Run: headless pygame with SDL's dummy video driver; simulated clock (each Clock.tick advances the game by its frame time, no real sleeping); random seed 0; keys injected as events and as key.get_pressed() state; mouse plan: one left click at the window centre at the start of phase 2, then a move to the lower-right quarter at the start of phase 3.
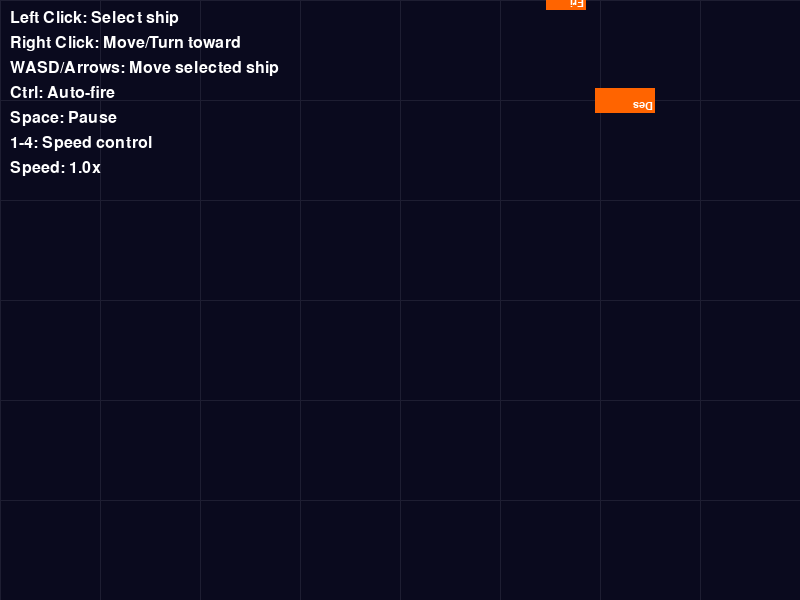
Frame 1 of 4 · flips 1–60 · no input
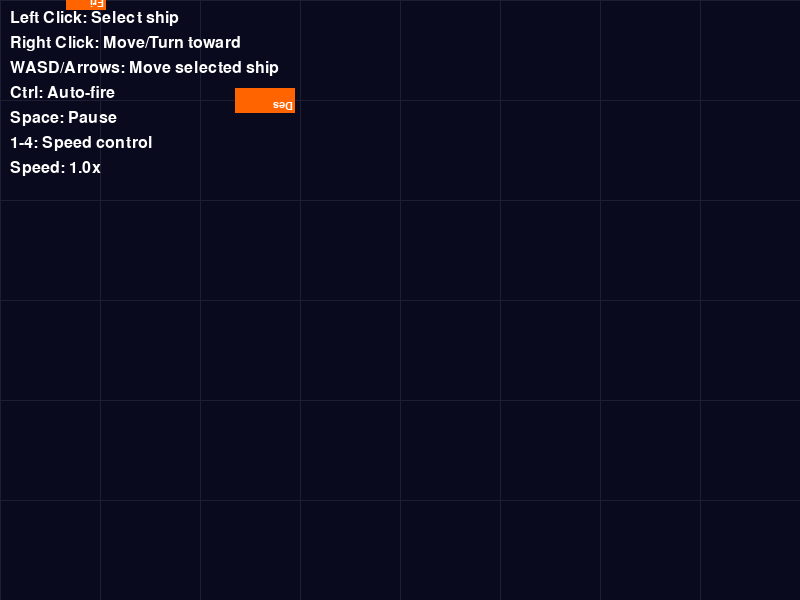
Frame 2 of 4 · flips 61–180 · clicked the window centre · tapped SPACE, RETURN · held RIGHT (→), D
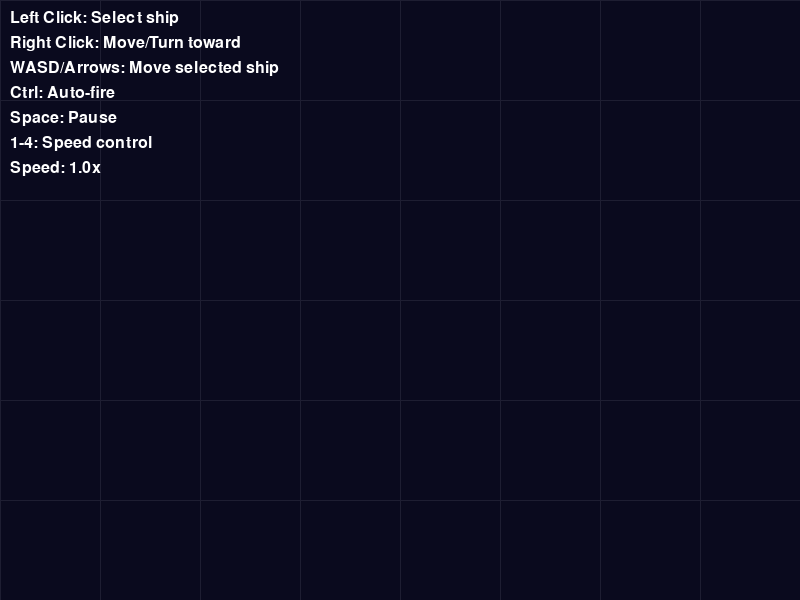
Frame 3 of 4 · flips 181–300 · moved the mouse to the lower-right quarter · held DOWN (↓), S
Frame 4 of 4 · flips 301–420 · held LEFT (←), A, UP (↑), W · screen unchanged from frame 3, image omitted

The pygame program that drew these frames:

import pygame
import math
import random

class Ship:
    def __init__(self, x, y, ship_type, team):
        self.x = x
        self.y = y
        self.ship_type = ship_type
        self.team = team  # 0 = player, 1 = enemy
        self.angle = 0  # facing direction in degrees
        self.velocity_x = 0
        self.velocity_y = 0
        self.health = 100
        self.max_health = 100
        
        # Ship stats based on type
        self.stats = self._get_ship_stats()
        self.max_health = self.stats['health']
        self.health = self.max_health
        
        # Combat
        self.last_shot_time = 0
        self.target = None
        
    def _get_ship_stats(self):
        stats = {
            'Fighter': {'width': 20, 'height': 10, 'speed': 3, 'turn_rate': 5, 'health': 30, 'damage': 15, 'range': 150, 'fire_rate': 500},
            'Corvette': {'width': 30, 'height': 15, 'speed': 2.5, 'turn_rate': 4, 'health': 50, 'damage': 20, 'range': 180, 'fire_rate': 700},
            'Frigate': {'width': 40, 'height': 20, 'speed': 2, 'turn_rate': 3, 'health': 80, 'damage': 30, 'range': 200, 'fire_rate': 1000},
            'Destroyer': {'width': 60, 'height': 25, 'speed': 1.5, 'turn_rate': 2, 'health': 120, 'damage': 45, 'range': 250, 'fire_rate': 1200},
            'Cruiser': {'width': 80, 'height': 30, 'speed': 1, 'turn_rate': 1.5, 'health': 180, 'damage': 60, 'range': 300, 'fire_rate': 1500},
            'Battleship': {'width': 100, 'height': 40, 'speed': 0.8, 'turn_rate': 1, 'health': 250, 'damage': 80, 'range': 350, 'fire_rate': 2000}
        }
        return stats.get(self.ship_type, stats['Fighter'])
    
    def update(self, dt):
        # Apply velocity
        self.x += self.velocity_x * dt / 16  # Normalize for 60 FPS
        self.y += self.velocity_y * dt / 16
        
        # Apply friction
        self.velocity_x *= 0.98
        self.velocity_y *= 0.98
        
        # Keep in bounds (2000x2000 battlefield)
        self.x = max(50, min(1950, self.x))
        self.y = max(50, min(1950, self.y))
    
    def move_forward(self, dt):
        # Convert angle to radians
        angle_rad = math.radians(self.angle)
        
        # Apply thrust
        thrust = self.stats['speed']
        self.velocity_x += math.cos(angle_rad) * thrust * dt / 16
        self.velocity_y += math.sin(angle_rad) * thrust * dt / 16
        
        # Limit max speed
        max_speed = self.stats['speed'] * 2
        speed = math.sqrt(self.velocity_x**2 + self.velocity_y**2)
        if speed > max_speed:
            self.velocity_x = (self.velocity_x / speed) * max_speed
            self.velocity_y = (self.velocity_y / speed) * max_speed
    
    def turn_left(self, dt):
        self.angle -= self.stats['turn_rate'] * dt / 16
        self.angle = self.angle % 360
    
    def turn_right(self, dt):
        self.angle += self.stats['turn_rate'] * dt / 16
        self.angle = self.angle % 360
    
    def can_shoot(self):
        current_time = pygame.time.get_ticks()
        return current_time - self.last_shot_time > self.stats['fire_rate']
    
    def shoot(self, target_x, target_y):
        if not self.can_shoot():
            return None
            
        self.last_shot_time = pygame.time.get_ticks()
        
        # Calculate shot direction
        dx = target_x - self.x
        dy = target_y - self.y
        distance = math.sqrt(dx**2 + dy**2)
        
        if distance > self.stats['range']:
            return None  # Out of range
        
        # Create projectile
        return Projectile(self.x, self.y, dx/distance, dy/distance, self.stats['damage'], self.team)
    
    def take_damage(self, damage):
        self.health -= damage
        return self.health <= 0  # Return True if destroyed
    
    def get_rect(self):
        return pygame.Rect(self.x - self.stats['width']//2, self.y - self.stats['height']//2, 
                          self.stats['width'], self.stats['height'])
    
    def draw(self, screen, camera_x, camera_y):
        # Calculate screen position
        screen_x = self.x - camera_x
        screen_y = self.y - camera_y
        
        # Don't draw if off screen
        if screen_x < -50 or screen_x > 850 or screen_y < -50 or screen_y > 650:
            return
        
        # Ship color based on team
        color = (0, 100, 255) if self.team == 0 else (255, 100, 0)
        
        # Draw ship as rotated rectangle
        ship_surface = pygame.Surface((self.stats['width'], self.stats['height']), pygame.SRCALPHA)
        pygame.draw.rect(ship_surface, color, (0, 0, self.stats['width'], self.stats['height']))
        
        # Add ship type indicator
        font = pygame.font.Font(None, 16)
        text = font.render(self.ship_type[:3], True, (255, 255, 255))
        ship_surface.blit(text, (2, 2))
        
        # Rotate ship
        rotated_surface = pygame.transform.rotate(ship_surface, -self.angle)
        rotated_rect = rotated_surface.get_rect(center=(screen_x, screen_y))
        screen.blit(rotated_surface, rotated_rect)
        
        # Draw health bar
        if self.health < self.max_health:
            bar_width = 30
            bar_height = 4
            health_ratio = self.health / self.max_health
            
            # Background
            pygame.draw.rect(screen, (255, 0, 0), 
                           (screen_x - bar_width//2, screen_y - 25, bar_width, bar_height))
            # Health
            pygame.draw.rect(screen, (0, 255, 0), 
                           (screen_x - bar_width//2, screen_y - 25, bar_width * health_ratio, bar_height))

class Projectile:
    def __init__(self, x, y, dx, dy, damage, team):
        self.x = x
        self.y = y
        self.dx = dx * 8  # Projectile speed
        self.dy = dy * 8
        self.damage = damage
        self.team = team
        self.lifetime = 2000  # 2 seconds
        self.created_time = pygame.time.get_ticks()
    
    def update(self, dt):
        self.x += self.dx * dt / 16
        self.y += self.dy * dt / 16
        
        # Check if expired
        return pygame.time.get_ticks() - self.created_time > self.lifetime
    
    def get_rect(self):
        return pygame.Rect(self.x - 2, self.y - 2, 4, 4)
    
    def draw(self, screen, camera_x, camera_y):
        screen_x = self.x - camera_x
        screen_y = self.y - camera_y
        
        if 0 <= screen_x <= 800 and 0 <= screen_y <= 600:
            color = (255, 255, 0) if self.team == 0 else (255, 100, 100)
            pygame.draw.circle(screen, color, (int(screen_x), int(screen_y)), 3)

class TacticalCombat:
    def __init__(self):
        self.ships = []
        self.projectiles = []
        self.camera_x = 1000  # Center camera
        self.camera_y = 1000
        self.selected_ship = None
        self.paused = False
        self.speed_multiplier = 1.0
        
        # Create test battle
        self._create_test_battle()
    
    def _create_test_battle(self):
        # Player ships (left side)
        ship_types = ['Fighter', 'Corvette', 'Frigate', 'Destroyer']
        for i, ship_type in enumerate(ship_types):
            ship = Ship(200, 800 + i * 100, ship_type, 0)
            ship.angle = 0  # Facing right
            self.ships.append(ship)
        
        # Enemy ships (right side)
        for i, ship_type in enumerate(ship_types):
            ship = Ship(1800, 800 + i * 100, ship_type, 1)
            ship.angle = 180  # Facing left
            self.ships.append(ship)
    
    def handle_event(self, event):
        if event.type == pygame.KEYDOWN:
            if event.key == pygame.K_SPACE:
                self.paused = not self.paused
            elif event.key == pygame.K_1:
                self.speed_multiplier = 0.5
            elif event.key == pygame.K_2:
                self.speed_multiplier = 1.0
            elif event.key == pygame.K_3:
                self.speed_multiplier = 2.0
            elif event.key == pygame.K_4:
                self.speed_multiplier = 4.0
        
        elif event.type == pygame.MOUSEBUTTONDOWN:
            if event.button == 1:  # Left click
                mouse_x, mouse_y = event.pos
                world_x = mouse_x + self.camera_x - 400
                world_y = mouse_y + self.camera_y - 300
                
                # Select ship
                self.selected_ship = None
                for ship in self.ships:
                    if ship.team == 0:  # Only select player ships
                        distance = math.sqrt((ship.x - world_x)**2 + (ship.y - world_y)**2)
                        if distance < 30:
                            self.selected_ship = ship
                            break
            
            elif event.button == 3:  # Right click
                if self.selected_ship:
                    mouse_x, mouse_y = event.pos
                    world_x = mouse_x + self.camera_x - 400
                    world_y = mouse_y + self.camera_y - 300
                    
                    # Move command - turn ship toward target
                    dx = world_x - self.selected_ship.x
                    dy = world_y - self.selected_ship.y
                    target_angle = math.degrees(math.atan2(dy, dx))
                    self.selected_ship.angle = target_angle
    
    def update(self, dt):
        if self.paused:
            return
        
        effective_dt = dt * self.speed_multiplier
        
        # Update ships
        for ship in self.ships[:]:
            ship.update(effective_dt)
            
            # Simple AI for enemy ships
            if ship.team == 1:
                # Find nearest player ship
                nearest_enemy = None
                nearest_distance = float('inf')
                
                for other_ship in self.ships:
                    if other_ship.team != ship.team and other_ship.health > 0:
                        distance = math.sqrt((ship.x - other_ship.x)**2 + (ship.y - other_ship.y)**2)
                        if distance < nearest_distance:
                            nearest_distance = distance
                            nearest_enemy = other_ship
                
                if nearest_enemy:
                    # Turn toward enemy
                    dx = nearest_enemy.x - ship.x
                    dy = nearest_enemy.y - ship.y
                    target_angle = math.degrees(math.atan2(dy, dx))
                    
                    angle_diff = (target_angle - ship.angle + 180) % 360 - 180
                    if abs(angle_diff) > 5:
                        if angle_diff > 0:
                            ship.turn_right(effective_dt)
                        else:
                            ship.turn_left(effective_dt)
                    else:
                        ship.move_forward(effective_dt)
                    
                    # Shoot if in range and facing target
                    if nearest_distance < ship.stats['range'] and abs(angle_diff) < 15:
                        projectile = ship.shoot(nearest_enemy.x, nearest_enemy.y)
                        if projectile:
                            self.projectiles.append(projectile)
        
        # Handle player ship controls
        keys = pygame.key.get_pressed()
        if self.selected_ship and self.selected_ship.health > 0:
            if keys[pygame.K_w] or keys[pygame.K_UP]:
                self.selected_ship.move_forward(effective_dt)
            if keys[pygame.K_a] or keys[pygame.K_LEFT]:
                self.selected_ship.turn_left(effective_dt)
            if keys[pygame.K_d] or keys[pygame.K_RIGHT]:
                self.selected_ship.turn_right(effective_dt)
            if keys[pygame.K_LCTRL]:
                # Auto-shoot at nearest enemy
                nearest_enemy = None
                nearest_distance = float('inf')
                
                for other_ship in self.ships:
                    if other_ship.team != self.selected_ship.team and other_ship.health > 0:
                        distance = math.sqrt((self.selected_ship.x - other_ship.x)**2 + (self.selected_ship.y - other_ship.y)**2)
                        if distance < nearest_distance:
                            nearest_distance = distance
                            nearest_enemy = other_ship
                
                if nearest_enemy:
                    projectile = self.selected_ship.shoot(nearest_enemy.x, nearest_enemy.y)
                    if projectile:
                        self.projectiles.append(projectile)
        
        # Update projectiles
        for projectile in self.projectiles[:]:
            if projectile.update(effective_dt):
                self.projectiles.remove(projectile)
                continue
            
            # Check collisions with ships
            for ship in self.ships:
                if ship.team != projectile.team and ship.health > 0:
                    if projectile.get_rect().colliderect(ship.get_rect()):
                        if ship.take_damage(projectile.damage):
                            print(f"{ship.ship_type} destroyed!")
                        self.projectiles.remove(projectile)
                        break
        
        # Update camera to follow selected ship
        if self.selected_ship:
            target_x = self.selected_ship.x - 400
            target_y = self.selected_ship.y - 300
            self.camera_x += (target_x - self.camera_x) * 0.1
            self.camera_y += (target_y - self.camera_y) * 0.1
        
        # Keep camera in bounds
        self.camera_x = max(0, min(1200, self.camera_x))
        self.camera_y = max(0, min(1400, self.camera_y))
    
    def draw(self, screen):
        # Clear screen
        screen.fill((10, 10, 30))  # Dark space background
        
        # Draw grid
        grid_size = 100
        for x in range(0, 2000, grid_size):
            screen_x = x - self.camera_x
            if -10 <= screen_x <= 810:
                pygame.draw.line(screen, (30, 30, 50), (screen_x, 0), (screen_x, 600))
        
        for y in range(0, 2000, grid_size):
            screen_y = y - self.camera_y
            if -10 <= screen_y <= 610:
                pygame.draw.line(screen, (30, 30, 50), (0, screen_y), (800, screen_y))
        
        # Draw ships
        for ship in self.ships:
            if ship.health > 0:
                ship.draw(screen, self.camera_x, self.camera_y)
        
        # Draw projectiles
        for projectile in self.projectiles:
            projectile.draw(screen, self.camera_x, self.camera_y)
        
        # Draw selection indicator
        if self.selected_ship and self.selected_ship.health > 0:
            screen_x = self.selected_ship.x - self.camera_x
            screen_y = self.selected_ship.y - self.camera_y
            pygame.draw.circle(screen, (0, 255, 0), (int(screen_x), int(screen_y)), 40, 2)
        
        # Draw UI
        self._draw_ui(screen)
    
    def _draw_ui(self, screen):
        font = pygame.font.Font(None, 24)
        
        # Instructions
        instructions = [
            "Left Click: Select ship",
            "Right Click: Move/Turn toward",
            "WASD/Arrows: Move selected ship",
            "Ctrl: Auto-fire",
            "Space: Pause",
            "1-4: Speed control",
            f"Speed: {self.speed_multiplier}x",
            "PAUSED" if self.paused else ""
        ]
        
        for i, instruction in enumerate(instructions):
            if instruction:
                color = (255, 255, 0) if instruction == "PAUSED" else (255, 255, 255)
                text = font.render(instruction, True, color)
                screen.blit(text, (10, 10 + i * 25))
        
        # Ship status
        if self.selected_ship:
            status_text = f"Selected: {self.selected_ship.ship_type} - Health: {self.selected_ship.health}/{self.selected_ship.max_health}"
            text = font.render(status_text, True, (0, 255, 0))
            screen.blit(text, (10, 400))

def run_tactical_combat():
    """Standalone function to run tactical combat demo"""
    pygame.init()
    screen = pygame.display.set_mode((800, 600))
    pygame.display.set_caption("Tactical Combat Demo")
    clock = pygame.time.Clock()
    
    combat = TacticalCombat()
    running = True
    
    while running:
        dt = clock.tick(60)
        
        for event in pygame.event.get():
            if event.type == pygame.QUIT:
                running = False
            elif event.type == pygame.KEYDOWN:
                if event.key == pygame.K_ESCAPE:
                    running = False
            else:
                combat.handle_event(event)
        
        combat.update(dt)
        combat.draw(screen)
        
        pygame.display.flip()
    
    pygame.quit()

if __name__ == "__main__":
    run_tactical_combat() 
